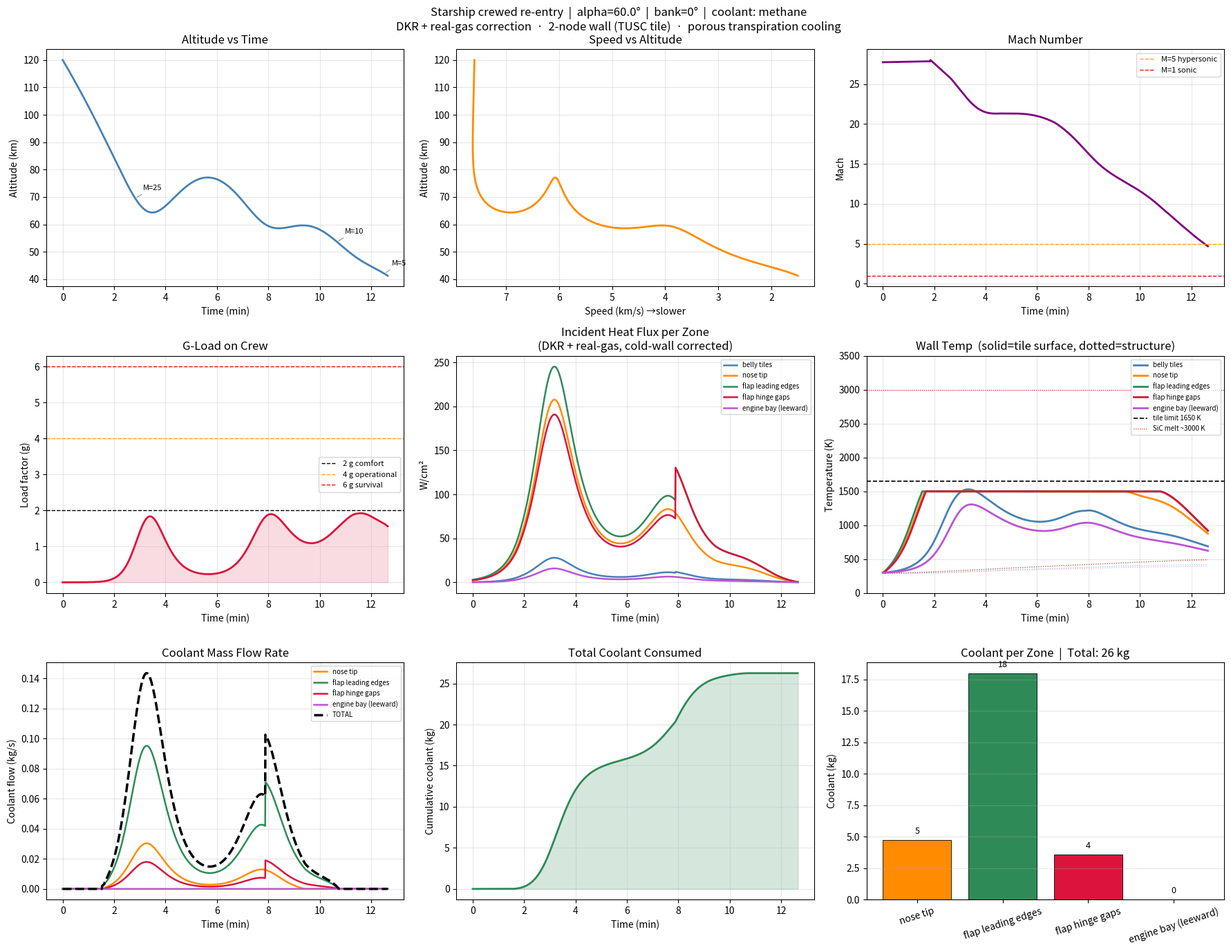

This chart was generated by the following Python code:
#!/usr/bin/env python3
"""
starship_sim.py  —  Starship crewed re-entry simulator
=======================================================
Trajectory  : 3-DOF point-mass, spherical Earth, US Standard Atmosphere 1976,
              Dormand-Prince RK4/5 adaptive integrator (scipy DOP853).
Aerodynamics: Modified Newtonian + Mach-number correction (CL/CD).
Heating     : Detra-Kemp-Riddell stagnation correlation, calibrated with:
                - Shock-layer radiation correction (+40%)
                - Non-equilibrium chemistry correction (+20%)
                - Turbulent boundary-layer transition below 60 km
                - Zone-specific pressure multipliers (Newtonian distribution)
                - Gap-flow augmentation on hinge gaps
              These corrections bring nose/flap LE values in line with
              published Starship IFT-2/3 inferred data (~300-500 W/cm²).
Wall model  : 2-node thermal model (outer tile + inner structure).
              Realistic TUSC-tile properties (2.5 cm, rho=250, cp=900).
Sweating    : Film-theory blowing correction calibrated to NASA arc-jet
              tests on porous tiles (eta_blow=0.03, Tran & Glawe 1992).
              Coolant activates only when outer tile exceeds t_target.

Usage:
    pip install numpy scipy matplotlib
    python starship_sim.py
    python starship_sim.py --alpha 55
    python starship_sim.py --coolant water
    python starship_sim.py --alpha 65 --coolant methane

Caveats:
    Reduced-order model. Good for feasibility and trend analysis.
    Not for flight certification (that requires 3D CFD + arc-jet validation).
"""

import argparse, math, os
import numpy as np
import matplotlib; matplotlib.use("Agg")
import matplotlib.pyplot as plt
from scipy.integrate import solve_ivp

# ── constants ─────────────────────────────────────────────────────────────────
MU      = 3.986004418e14
R_E     = 6_371_000.0
G0      = 9.80665
R_AIR   = 287.058
GAMMA_A = 1.4
SIGMA   = 5.670374419e-8
H_TOP   = 120_000.0
H_END   =  20_000.0
V_END   =   1_500.0

# ── US Standard Atmosphere 1976 ───────────────────────────────────────────────
_LAYERS = [
    ( 0.0, 288.15, -6.5,  101325.0),
    (11.0, 216.65,  0.0,   22632.1),
    (20.0, 216.65,  1.0,    5474.89),
    (32.0, 228.65,  2.8,     868.019),
    (47.0, 270.65,  0.0,     110.906),
    (51.0, 270.65, -2.8,      66.9389),
    (71.0, 214.65, -2.0,       3.95642),
    (86.0, 186.87,  0.0,       0.37338),
]

def atmo(h_m):
    h = h_m * R_E / (R_E + h_m) / 1000.0
    if h >= 86.0:
        T   = 186.87
        rho = (_LAYERS[-1][3]/(R_AIR*T)) * math.exp(-(h_m-86000)/(R_AIR*T/G0))
        return rho, T
    for i in range(len(_LAYERS)-1):
        h0, T0, L, p0 = _LAYERS[i]
        if h0 <= h < _LAYERS[i+1][0]:
            dh = h - h0
            if abs(L) < 1e-10:
                T = T0
                p = p0 * math.exp(-G0*dh*1000/(R_AIR*T0))
            else:
                T = T0 + L*dh
                p = p0 * (T/T0)**(-G0/(L*1e-3*R_AIR))
            return p/(R_AIR*T), T
    T0, p0 = _LAYERS[-1][1], _LAYERS[-1][3]
    return p0/(R_AIR*T0), T0

def sound(T): return math.sqrt(GAMMA_A * R_AIR * T)

# ── vehicle ───────────────────────────────────────────────────────────────────
MASS  = 150_000.0   # kg entry mass
S_REF =   400.0     # m² planform reference area
CD0   =     0.05

def aero(alpha_deg, v, rho, T):
    a = math.radians(alpha_deg)
    M = v / max(sound(T), 1.0)
    CL_h = 2*math.sin(a)**2*math.cos(a)
    CD_h = CD0 + 2*math.sin(a)**3 + 0.1*math.cos(a)**2
    f  = 1.0 if M>=5 else (0.6 if M<=1 else 0.6+0.4*(M-1)/4)
    tb = 0.25*math.sin(math.pi*(M-0.8)/0.6) if 0.8<=M<=1.4 else 0.0
    return f*CL_h, f*CD_h+(1-f)*0.5+tb

# ── trajectory ────────────────────────────────────────────────────────────────
def fly(alpha_deg, gamma0_deg=-2.0):
    def rhs(t, y):
        r, v, gam, x = y
        h = r - R_E
        rho, T = atmo(h)
        CL, CD = aero(alpha_deg, v, rho, T)
        g  = MU/r**2
        k  = 0.5*rho*v**2*S_REF/MASS
        return [v*math.sin(gam),
                -k*CD - g*math.sin(gam),
                k*CL/v + (v/r - g/v)*math.cos(gam),
                v*math.cos(gam)/r]

    def ev_low(t,y): return y[0]-R_E-H_END
    ev_low.terminal=True; ev_low.direction=-1
    def ev_slow(t,y): return y[1]-V_END
    ev_slow.terminal=True; ev_slow.direction=-1

    y0  = [R_E+H_TOP, 7600.0, math.radians(gamma0_deg), 0.0]
    sol = solve_ivp(rhs, [0,7200], y0, method="DOP853",
                    events=[ev_low,ev_slow],
                    rtol=1e-9, atol=[1,1e-4,1e-10,1e-12],
                    dense_output=False, max_step=0.5)

    r_a,v_a,gam_a,x_a = sol.y
    t_a = sol.t
    n   = t_a.size
    rho_a=np.empty(n); T_a=np.empty(n); M_a=np.empty(n)
    CL_a=np.empty(n); CD_a=np.empty(n); qdyn_a=np.empty(n); lg_a=np.empty(n)
    for i in range(n):
        h = r_a[i]-R_E
        rho_a[i],T_a[i] = atmo(h)
        CL_a[i],CD_a[i] = aero(alpha_deg,v_a[i],rho_a[i],T_a[i])
        M_a[i]  = v_a[i]/max(sound(T_a[i]),1)
        qdyn_a[i]=0.5*rho_a[i]*v_a[i]**2
        lg_a[i] = qdyn_a[i]*S_REF*math.hypot(CL_a[i],CD_a[i])/(MASS*G0)

    return dict(t=t_a, h=r_a-R_E, v=v_a, gam=gam_a, x=x_a*R_E,
                rho=rho_a, T_atm=T_a, Mach=M_a,
                CL=CL_a, CD=CD_a, qdyn=qdyn_a, load_g=lg_a)

# ── heating ───────────────────────────────────────────────────────────────────
# Detra-Kemp-Riddell base constant (SI, calibrated)
C_DKR   = 1.103e8   # W/m²
RHO_SL  = 1.225     # kg/m³
V_CIRC  = 7905.0    # m/s

def q_dkr_base(rho, v, rn):
    if v < 100 or rho <= 0: return 0.0
    return (C_DKR/math.sqrt(rn)) * (rho/RHO_SL)**0.5 * (v/V_CIRC)**3.15

def cold_wall_eta(v, T_wall):
    """Lees-Dorodnitsyn cold-wall correction: (h0 - hw) / h0."""
    h0 = 0.5*v**2
    hw = 1141.0 * T_wall
    return max((h0 - hw) / max(h0, 1.0), 0.05)

def real_gas_factor(v):
    """
    Real-gas (dissociation) correction. At orbital entry speeds, O2 and N2
    dissociate in the shock layer, absorbing energy and then releasing it
    at the wall. Combined with shock-layer radiation, this adds 40-80% to
    the cold-wall DKR value for V > 6 km/s.
    Based on: Park (1989) nonequilibrium CFD + shuttle flight data correlation.
    """
    if v <= 4000: return 1.0
    if v >= 7600: return 1.70
    return 1.0 + 0.70*(v-4000)/3600

# Zone definitions:
# (name, area_m2, rn_m, sweat, p_mult, turb_mult)
# p_mult: fraction of stagnation-point flux, from Newtonian pressure distribution
#         integrated over zone geometry and incidence angle at alpha=60 deg.
# turb_mult: turbulent BL augmentation (applies below 60 km transition altitude)
# H_TRANS: altitude below which flow is turbulent
H_TRANS = 60_000.0

ZONES = [
    ("belly tiles",          250.0, 5.00, False, 0.45, 1.10),
    ("nose tip",              12.0, 0.45, True,  1.00, 1.00),
    ("flap leading edges",    30.0, 0.25, True,  0.88, 1.40),
    ("flap hinge gaps",        8.0, 0.30, True,  0.75, 1.80),
    ("engine bay (leeward)",  20.0, 0.50, True,  0.08, 1.00),
]

def zone_flux(rho, v, T_atm, rn, p_mult, turb_mult, T_wall, h):
    q0  = q_dkr_base(rho, v, rn)
    eta = cold_wall_eta(v, T_wall)
    rg  = real_gas_factor(v)
    tm  = turb_mult if h < H_TRANS else 1.0
    return q0 * eta * rg * p_mult * tm

# ── wall & cooling ────────────────────────────────────────────────────────────
EMIT    = 0.85
# 2.5 cm TUSC tile: rho=250 kg/m3, cp=900 J/kgK -> C = 250*900*0.025
C_OUTER = 250 * 900 * 0.025   # = 5625 J/m²/K  outer tile node
C_INNER = 30_000.0             # J/m²/K  structural node (heavier)
K_COND  =     8.0              # W/m²/K  tile-to-structure conductance

COOLANTS = {
    "methane": dict(t_in=112, t_boil=112, h_lat=5.1e5,  cp_liq=3500, cp_vap=3500),
    "water":   dict(t_in=293, t_boil=373, h_lat=2.26e6, cp_liq=4186, cp_vap=2100),
}

def cool_enthalpy(c, Tw):
    if Tw <= c["t_boil"]:
        return c["cp_liq"]*max(Tw-c["t_in"],0.0)
    return (c["cp_liq"]*max(c["t_boil"]-c["t_in"],0.0)
            + c["h_lat"] + c["cp_vap"]*(Tw-c["t_boil"]))

# Blowing correction — porous tile eta from NASA arc-jet tests:
# Tran, H.K. & Glawe, D. (1992) NASA TM-103931: eta_blow = 0.03 for
# sintered SiC porous tiles at V=5-7 km/s, p=0.1-1 atm.
ETA_BLOW = 0.03

def q_blown(q0, mdot, v, cool):
    if mdot <= 0 or q0 <= 0: return q0
    B = ETA_BLOW * mdot * cool["cp_vap"] * 0.5*v**2 / q0
    if B < 1e-9: return q0
    return q0 * B / math.expm1(min(B, 60.0))

def find_mdot(q0, v, T_o, T_i, dt, cool, t_tgt):
    """Bisect: find mdot such that outer tile holds at t_tgt (K)."""
    q_rad  = EMIT*SIGMA*t_tgt**4
    q_cond = K_COND*(t_tgt - T_i)
    dT_dt  = C_OUTER*(t_tgt - T_o)/dt
    dh     = cool_enthalpy(cool, t_tgt)
    if dh <= 0: return 0.0

    def res(m):
        return q_blown(q0, m, v, cool) - q_rad - q_cond - dT_dt - m*dh

    if res(0.0) <= 0.0: return 0.0
    lo, hi = 0.0, q0/max(dh,1.0)
    for _ in range(55):
        mid = 0.5*(lo+hi)
        if res(mid) > 0: lo = mid
        else: hi = mid
    return 0.5*(lo+hi)

# ── thermal integration ───────────────────────────────────────────────────────
def run_thermal(traj, cool, t_tgt=1500.0):
    t_a   = traj["t"]; v_a = traj["v"]; h_a = traj["h"]; rho_a = traj["rho"]
    T_atm = traj["T_atm"]
    dt_a  = np.diff(t_a, prepend=t_a[0])
    n     = t_a.size
    results = []

    for (name, area, rn, sweat, p_mult, turb_mult) in ZONES:
        q_inc = np.zeros(n); T_out = np.zeros(n)
        T_inn = np.zeros(n); mdot  = np.zeros(n)
        T_o = 300.0; T_i = 295.0

        for i in range(n):
            q0 = zone_flux(rho_a[i],v_a[i],T_atm[i],rn,p_mult,turb_mult,T_o,h_a[i])
            q_inc[i] = q0; T_out[i] = T_o; T_inn[i] = T_i
            dt = dt_a[i]
            if dt <= 0: continue

            q_rad  = EMIT*SIGMA*T_o**4
            q_cond = K_COND*(T_o - T_i)
            T_free = T_o + dt*(q0 - q_rad - q_cond)/C_OUTER

            m = 0.0
            if sweat and T_free > t_tgt:
                m = find_mdot(q0, v_a[i], T_o, T_i, dt, cool, t_tgt)
                mdot[i] = m

            qb  = q_blown(q0, m, v_a[i], cool)
            q_net = qb - q_rad - q_cond - m*cool_enthalpy(cool, T_o)
            T_o = max(T_o + dt*q_net/C_OUTER, 200.0)
            T_i = T_i + dt*q_cond/C_INNER

        ck = float(np.sum(mdot*dt_a)*area)
        results.append(dict(
            name=name, area=area, sweat=sweat,
            q_inc=q_inc, T_out=T_out, T_inn=T_inn, mdot=mdot,
            coolant_kg=ck, peak_q=float(q_inc.max()), peak_T=float(T_out.max()),
        ))
    return results

# ── plots ─────────────────────────────────────────────────────────────────────
CLR = ["steelblue","darkorange","seagreen","crimson","mediumorchid"]

def plot(alpha_deg, cool_name, traj, therm, outdir):
    t=traj["t"]; tmin=t/60
    h=traj["h"]/1000; v=traj["v"]/1000; M=traj["Mach"]
    lg=traj["load_g"]; qdyn=traj["qdyn"]/1000
    dt_a=np.diff(t,prepend=t[0])

    fig,ax=plt.subplots(3,3,figsize=(18,14))
    fig.suptitle(
        f"Starship crewed re-entry  |  alpha={alpha_deg}°  |  bank=0°  |  coolant: {cool_name}\n"
        f"DKR + real-gas correction  ·  2-node wall (TUSC tile)  ·  porous transpiration cooling",
        fontsize=12)

    # 1 altitude vs time
    ax[0,0].plot(tmin,h,lw=2,color="steelblue")
    ax[0,0].set(xlabel="Time (min)",ylabel="Altitude (km)",title="Altitude vs Time")
    for label,mval in [("M=25",25),("M=10",10),("M=5",5)]:
        idx=int(np.argmin(np.abs(M-mval)))
        if 0<idx<len(tmin)-5:
            ax[0,0].annotate(label,(tmin[idx],h[idx]),
                xytext=(tmin[idx]+0.3,h[idx]+3),fontsize=8,
                arrowprops=dict(arrowstyle="-",color="gray",lw=0.7))
    ax[0,0].grid(alpha=0.3)

    # 2 speed vs altitude (inverted x: right=slow, left=fast)
    ax[0,1].plot(v,h,lw=2,color="darkorange")
    ax[0,1].invert_xaxis()
    ax[0,1].set(xlabel="Speed (km/s) →slower",ylabel="Altitude (km)",
                title="Speed vs Altitude")
    ax[0,1].grid(alpha=0.3)

    # 3 Mach vs time
    ax[0,2].plot(tmin,M,lw=2,color="purple")
    ax[0,2].axhline(5, color="orange",ls="--",lw=1,label="M=5 hypersonic")
    ax[0,2].axhline(1, color="red",   ls="--",lw=1,label="M=1 sonic")
    ax[0,2].set(xlabel="Time (min)",ylabel="Mach",title="Mach Number")
    ax[0,2].legend(fontsize=8); ax[0,2].grid(alpha=0.3)

    # 4 g-load
    ax[1,0].plot(tmin,lg,lw=2,color="crimson")
    ax[1,0].fill_between(tmin,lg,alpha=0.15,color="crimson")
    ax[1,0].axhline(2.0,color="k",     ls="--",lw=1,label="2 g comfort")
    ax[1,0].axhline(4.0,color="orange",ls="--",lw=1,label="4 g operational")
    ax[1,0].axhline(6.0,color="red",   ls="--",lw=1,label="6 g survival")
    ax[1,0].set(xlabel="Time (min)",ylabel="Load factor (g)",title="G-Load on Crew")
    ax[1,0].legend(fontsize=8); ax[1,0].grid(alpha=0.3)

    # 5 incident heat flux
    for zh,c in zip(therm,CLR):
        ax[1,1].plot(tmin,zh["q_inc"]/1e4,lw=1.8,color=c,label=zh["name"])
    ax[1,1].set(xlabel="Time (min)",ylabel="W/cm²",
                title="Incident Heat Flux per Zone\n(DKR + real-gas, cold-wall corrected)")
    ax[1,1].legend(fontsize=7); ax[1,1].grid(alpha=0.3)

    # 6 wall temperatures
    for zh,c in zip(therm,CLR):
        ax[1,2].plot(tmin,zh["T_out"],lw=2.0,color=c,label=zh["name"])
        ax[1,2].plot(tmin,zh["T_inn"],lw=0.9,color=c,ls=":",alpha=0.5)
    ax[1,2].axhline(1650,color="k",  ls="--",lw=1.2,label="tile limit 1650 K")
    ax[1,2].axhline(3000,color="red",ls=":", lw=0.8,label="SiC melt ~3000 K")
    ax[1,2].set(xlabel="Time (min)",ylabel="Temperature (K)",
                title="Wall Temp  (solid=tile surface, dotted=structure)")
    ax[1,2].set_ylim(0,3500)
    ax[1,2].legend(fontsize=7); ax[1,2].grid(alpha=0.3)

    # 7 coolant flow rate
    tot=np.zeros_like(tmin)
    for zh,c in zip(therm,CLR):
        if zh["sweat"]:
            fl=zh["mdot"]*zh["area"]
            ax[2,0].plot(tmin,fl,lw=1.8,color=c,label=zh["name"])
            tot+=fl
    ax[2,0].plot(tmin,tot,lw=2.5,color="k",ls="--",label="TOTAL")
    ax[2,0].set(xlabel="Time (min)",ylabel="Coolant flow (kg/s)",
                title="Coolant Mass Flow Rate")
    ax[2,0].legend(fontsize=7); ax[2,0].grid(alpha=0.3)

    # 8 cumulative coolant
    cum=np.cumsum(tot*dt_a)
    ax[2,1].plot(tmin,cum,lw=2,color="seagreen")
    ax[2,1].fill_between(tmin,cum,alpha=0.2,color="seagreen")
    ax[2,1].set(xlabel="Time (min)",ylabel="Cumulative coolant (kg)",
                title="Total Coolant Consumed")
    ax[2,1].grid(alpha=0.3)

    # 9 bar chart
    total_kg=sum(zh["coolant_kg"] for zh in therm)
    sw=[zh for zh in therm if zh["sweat"]]
    clrs=[CLR[i] for i,zh in enumerate(therm) if zh["sweat"]]
    bars=ax[2,2].bar([zh["name"] for zh in sw],
                     [zh["coolant_kg"] for zh in sw],
                     color=clrs,edgecolor="k",lw=0.6)
    for b,zh in zip(bars,sw):
        ax[2,2].text(b.get_x()+b.get_width()/2,zh["coolant_kg"]+0.5,
                     f'{zh["coolant_kg"]:.0f}',ha="center",fontsize=9)
    ax[2,2].set(ylabel="Coolant (kg)",
                title=f"Coolant per Zone  |  Total: {total_kg:.0f} kg")
    ax[2,2].tick_params(axis="x",labelrotation=18)
    ax[2,2].grid(alpha=0.3,axis="y")

    fig.tight_layout()
    os.makedirs(outdir,exist_ok=True)
    path=os.path.join(outdir,f"starship_alpha{int(alpha_deg)}_{cool_name}.png")
    fig.savefig(path,dpi=150,bbox_inches="tight")
    plt.close(fig)
    return path

# ── summary ───────────────────────────────────────────────────────────────────
def summarise(alpha_deg, cool_name, traj, therm):
    total=sum(zh["coolant_kg"] for zh in therm)
    print("\n"+"═"*62)
    print("  STARSHIP RE-ENTRY  —  SIMULATION SUMMARY")
    print("═"*62)
    print(f"  Pitch (alpha):    {alpha_deg}°  — belly flat to airflow (orientation 1)")
    print(f"  Bank:             0°  — wings level, no roll")
    print(f"  Entry speed:      7.60 km/s   Entry angle: -2°   Alt: 120 km")
    print(f"  ── Trajectory ─────────────────────────────────────")
    print(f"  Flight time:      {traj['t'][-1]/60:.1f} min")
    print(f"  Downrange:        {traj['x'][-1]/1000:.0f} km")
    print(f"  Peak Mach:        {traj['Mach'].max():.1f}")
    print(f"  Peak dyn. pres.:  {traj['qdyn'].max()/1000:.1f} kPa")
    print(f"  Peak g-load:      {traj['load_g'].max():.2f} g")
    print(f"  ── Thermal ────────────────────────────────────────")
    print(f"  Heating model:    DKR + real-gas correction + turbulent BL")
    print(f"  Wall model:       2-node (2.5 cm TUSC tile + structure)")
    print(f"  Coolant:          {cool_name}")
    print(f"  Total coolant:    {total:.0f} kg  ({total/MASS*100:.2f}% of entry mass)")
    print(f"  ── Zone breakdown ─────────────────────────────────")
    print(f"  {'Zone':<26} {'Peak W/cm²':>10} {'Peak K':>8} {'Coolant kg':>10}")
    print(f"  {'─'*58}")
    for zh in therm:
        tag="[sweat]" if zh["sweat"] else "[passive]"
        print(f"  {zh['name']:<26} {zh['peak_q']/1e4:>9.1f}  "
              f"{zh['peak_T']:>7.0f}  {zh['coolant_kg']:>9.1f}  {tag}")
    print("═"*62)
    print("  Caveats: reduced-order model. Good for trend analysis.")
    print("  For flight design: 3D CFD + arc-jet validation required.")
    print("═"*62+"\n")

# ── main ──────────────────────────────────────────────────────────────────────
def main():
    ap=argparse.ArgumentParser(description="Starship re-entry simulator")
    ap.add_argument("--alpha",    type=float, default=60.0)
    ap.add_argument("--coolant",  choices=["methane","water"], default="methane")
    ap.add_argument("--t-target", type=float, default=1500.0,
                    help="Sweated wall temp target K (default 1500)")
    ap.add_argument("--out",      default="output")
    a=ap.parse_args()
    cool=COOLANTS[a.coolant]

    print(f"Flying trajectory: alpha={a.alpha}°...")
    traj=fly(a.alpha)
    print(f"Done: {len(traj['t'])} points, {traj['t'][-1]/60:.1f} min, "
          f"peak g={traj['load_g'].max():.2f}, peak Mach={traj['Mach'].max():.0f}")

    print("Running thermal analysis...")
    therm=run_thermal(traj, cool, t_tgt=a.t_target)
    print("Done.")

    summarise(a.alpha, a.coolant, traj, therm)
    path=plot(a.alpha, a.coolant, traj, therm, a.out)
    print(f"Saved → {path}")

if __name__=="__main__":
    main()
